Run: headless pygame with SDL's dummy video driver; simulated clock (each Clock.tick advances the game by its frame time, no real sleeping); random seed 0; keys injected as events and as key.get_pressed() state; no mouse input.
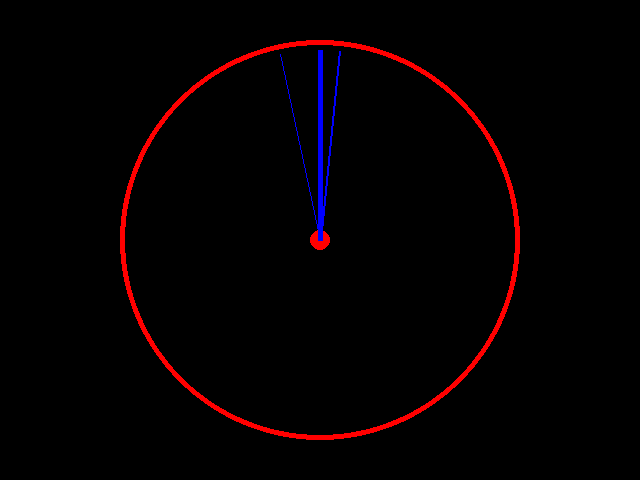
Frame 1 of 4 · flips 1–60 · no input
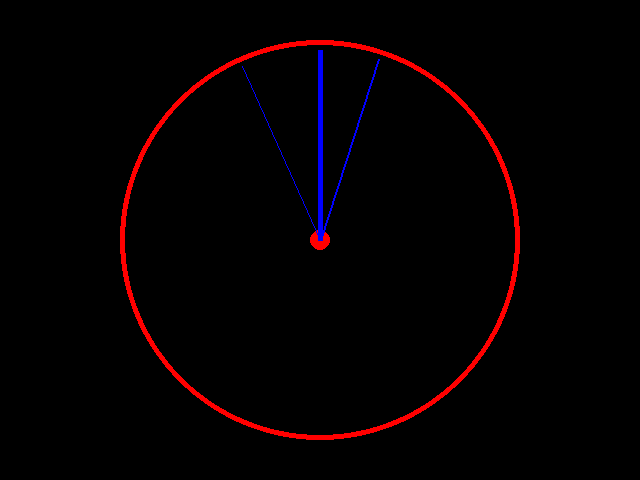
Frame 2 of 4 · flips 61–180 · tapped SPACE, RETURN · held RIGHT (→), D
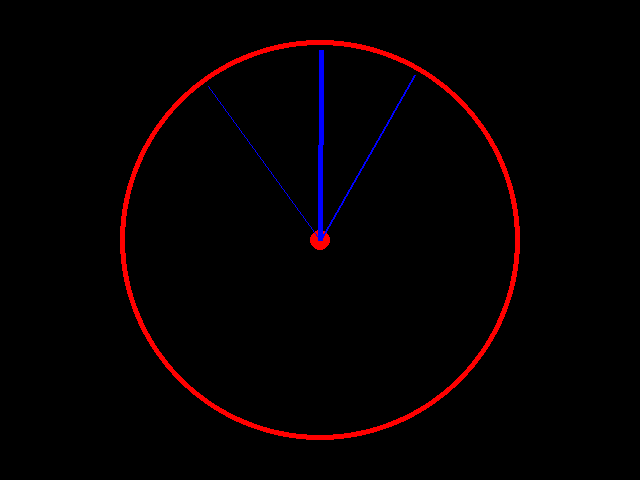
Frame 3 of 4 · flips 181–300 · held DOWN (↓), S
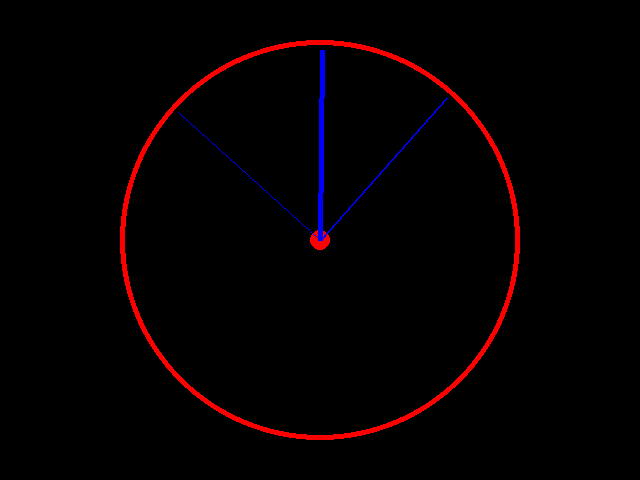
Frame 4 of 4 · flips 301–420 · held LEFT (←), A, UP (↑), W

The pygame program that drew these frames:

# WRITE YOUR SOLUTION HERE:



import pygame, math, time

pygame.init()
display = pygame.display.set_mode((640, 480))

display.fill((0, 0, 0))

clock = pygame.time.Clock()
start_time = time.time()


minute_angle=90
second_angle=90
hour_angle=90

while True:
    for event in pygame.event.get():
        if event.type == pygame.QUIT:
            pygame.quit()
            exit()

    elapsed_time=int(time.time()-start_time)
    hours=elapsed_time//3600
    min=(elapsed_time%3600)//60
    seconds=elapsed_time%60

    time_text=(f"{hours:02}:{min:02}:{seconds:02}")
    pygame.display.set_caption(f"{time_text}")






    xs = math.cos(math.radians(minute_angle))*190
    ys = math.sin(math.radians(minute_angle))*190
        
    xm = (math.cos(math.radians(second_angle)))*190
    ym = (math.sin(math.radians(second_angle)))*190

    xh = (math.cos(math.radians(hour_angle)))*190
    yh = (math.sin(math.radians(hour_angle)))*190


    display.fill((0, 0, 0))
    pygame.draw.circle(display, (255, 0, 0), (320,240), 200,5)#outer
    pygame.draw.circle(display, (255, 0, 0), (320,240), 10)#inner
   
    

    pygame.draw.line(display, (0, 0, 255), (320,240), (320 -xs, 240 -ys), 1)#sec
    pygame.draw.line(display, (0, 0, 255), (320,240), (320-xm, 240-ym), 2)#min
    pygame.draw.line(display, (0, 0, 255), (320,240), (320-xh, 240-yh), 5)#hour

    minute_angle+=6
    second_angle+=(6/60)
    hour_angle+=(6/3600)
    if minute_angle>360:
        minute_angle =0
    if second_angle>360:
        second_angle=0
    if hour_angle>360:
        hour_angle=0



    




    pygame.display.flip()
    clock.tick(1)
